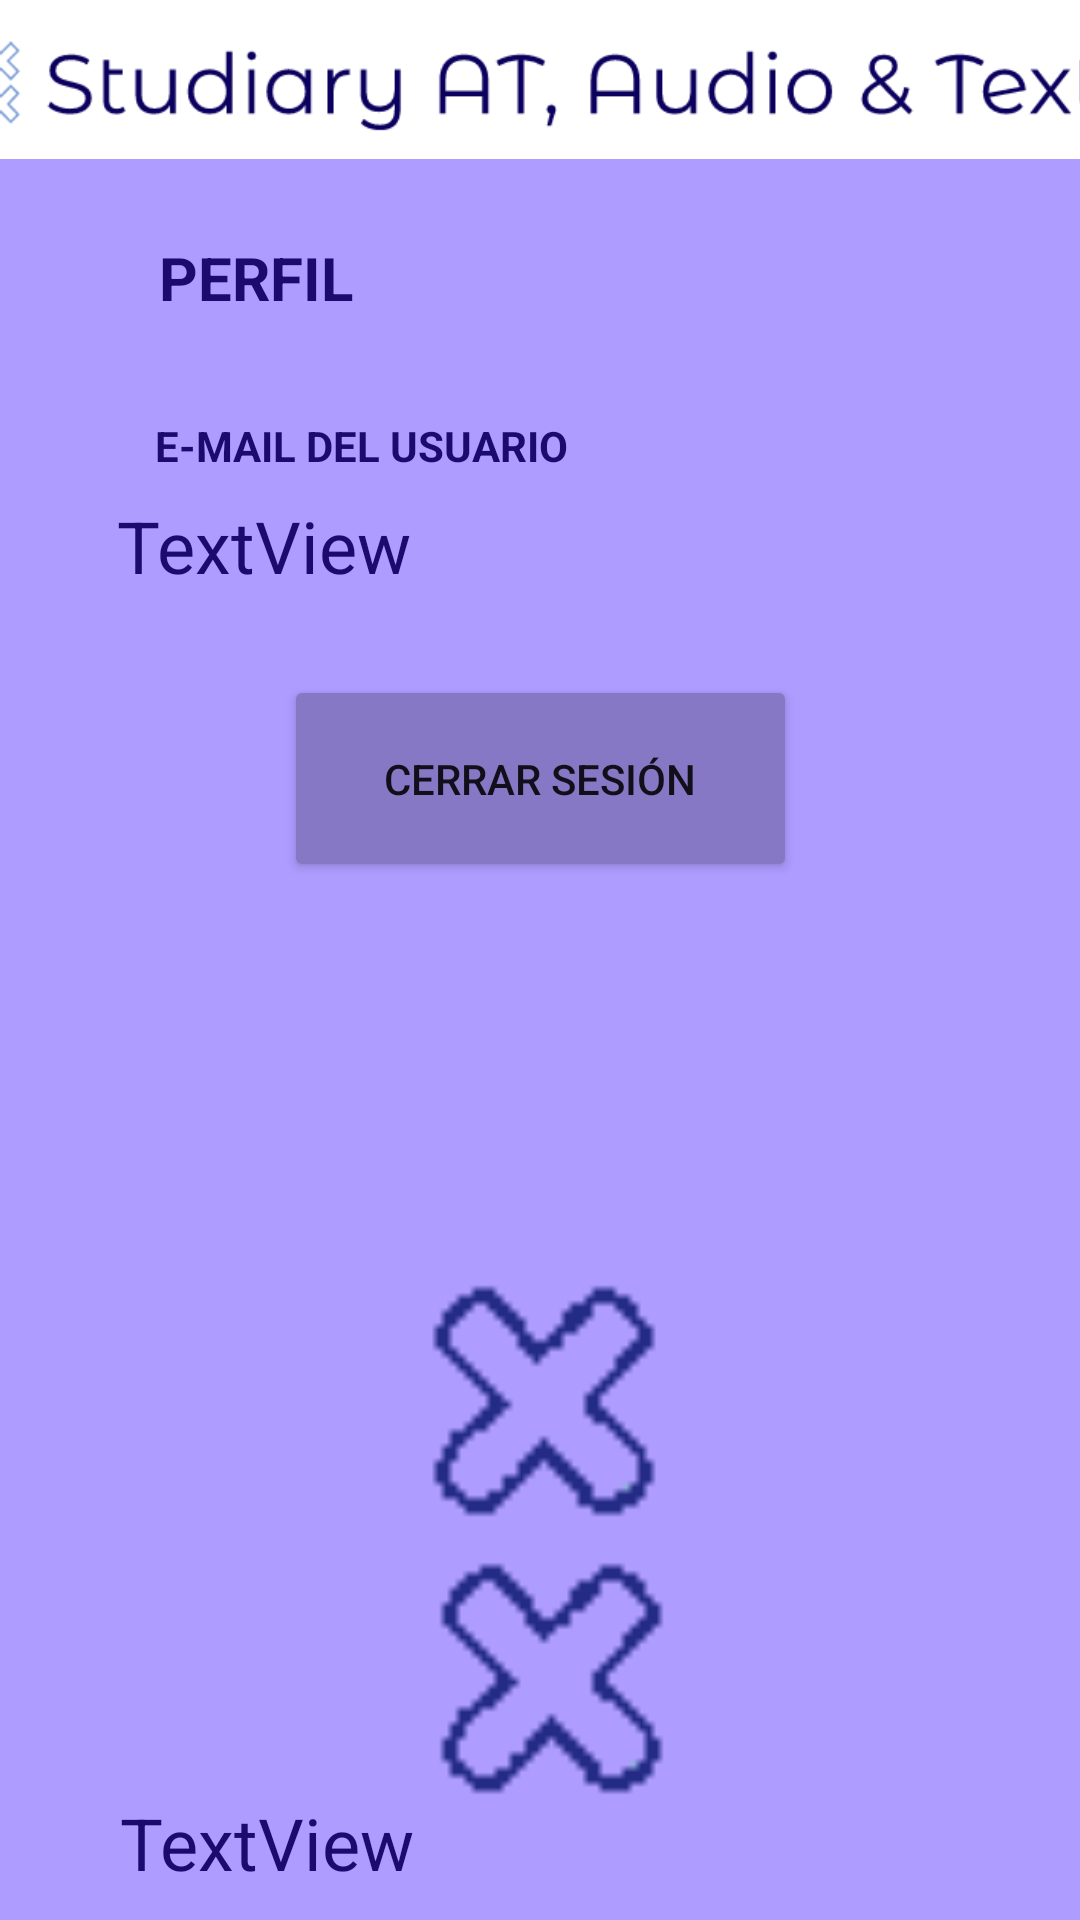

Produce the Android XML layout that renders to this screen, including the resource entries it uses.
<!-- AndroidManifest.xml: application theme Theme.StuDiary_AT -->
<!-- res/layout/fragment_perfil.xml -->
<?xml version="1.0" encoding="utf-8"?>
<androidx.constraintlayout.widget.ConstraintLayout xmlns:android="http://schemas.android.com/apk/res/android"
    xmlns:app="http://schemas.android.com/apk/res-auto"
    xmlns:tools="http://schemas.android.com/tools"
    android:layout_width="match_parent"
    android:layout_height="match_parent"
    android:background="#AE9CFF"
    tools:context=".ui.perfil.PerfilFragment">

    <TextView
        android:id="@+id/numberPerfil"
        android:layout_width="274dp"
        android:layout_height="42dp"
        android:text="@string/textview"
        android:textColor="#1C0A6E"
        android:textSize="24sp"
        app:layout_constraintEnd_toEndOf="parent"
        app:layout_constraintHorizontal_bias="0.467"
        app:layout_constraintStart_toStartOf="parent"
        app:layout_constraintTop_toTopOf="parent" />

    <TextView
        android:id="@+id/textView2"
        android:layout_width="wrap_content"
        android:layout_height="wrap_content"
        android:text="@string/perfil_1"
        android:textColor="#1C0A6E"
        android:textSize="20sp"
        android:textStyle="bold"
        app:layout_constraintBottom_toBottomOf="parent"
        app:layout_constraintEnd_toEndOf="parent"
        app:layout_constraintHorizontal_bias="0.179"
        app:layout_constraintStart_toStartOf="parent"
        app:layout_constraintTop_toTopOf="parent"
        app:layout_constraintVertical_bias="0.129" />

    <ImageView
        android:id="@+id/imageView2"
        android:layout_width="161dp"
        android:layout_height="245dp"
        android:contentDescription="@string/backgroundlogo"
        app:layout_constraintBottom_toBottomOf="parent"
        app:layout_constraintEnd_toEndOf="parent"
        app:layout_constraintHorizontal_bias="0.52"
        app:layout_constraintStart_toStartOf="parent"
        app:layout_constraintTop_toTopOf="parent"
        app:layout_constraintVertical_bias="0.967"
        app:srcCompat="@drawable/logo_background" />

    <ImageView
        android:id="@+id/imageView"
        android:layout_width="483dp"
        android:layout_height="53dp"
        android:contentDescription="@string/backgroundlogo"
        app:layout_constraintBottom_toBottomOf="parent"
        app:layout_constraintEnd_toEndOf="parent"
        app:layout_constraintStart_toStartOf="parent"
        app:layout_constraintTop_toTopOf="parent"
        app:layout_constraintVertical_bias="0"
        app:srcCompat="@drawable/logo" />

    <Button
        android:id="@+id/sign_out_button"
        android:layout_width="171dp"
        android:layout_height="69dp"
        android:text="@string/cerrar_sesi_n"
        app:backgroundTint="#8678C5"
        app:layout_constraintBottom_toBottomOf="parent"
        app:layout_constraintEnd_toEndOf="parent"
        app:layout_constraintStart_toStartOf="parent"
        app:layout_constraintTop_toTopOf="parent"
        app:layout_constraintVertical_bias="0.394" />

    <TextView
        android:id="@+id/mailperfil"
        android:layout_width="274dp"
        android:layout_height="42dp"
        android:text="@string/textview"
        android:textColor="#1C0A6E"
        android:textSize="24sp"
        app:layout_constraintBottom_toBottomOf="parent"
        app:layout_constraintEnd_toEndOf="parent"
        app:layout_constraintHorizontal_bias="0.452"
        app:layout_constraintStart_toStartOf="parent"
        app:layout_constraintTop_toTopOf="parent"
        app:layout_constraintVertical_bias="0.277" />

    <TextView
        android:id="@+id/nomPerfil"
        android:layout_width="274dp"
        android:layout_height="42dp"
        android:text="@string/textview"
        android:textColor="#1C0A6E"
        android:textSize="24sp"
        app:layout_constraintBottom_toBottomOf="parent"
        app:layout_constraintEnd_toEndOf="parent"
        app:layout_constraintHorizontal_bias="0.467"
        app:layout_constraintStart_toStartOf="parent" />

    <TextView
        android:id="@+id/textView5"
        android:layout_width="wrap_content"
        android:layout_height="wrap_content"
        android:text="@string/e_mail_del_usuario"
        android:textColor="#1C0A6E"
        android:textStyle="bold"
        app:layout_constraintBottom_toBottomOf="parent"
        app:layout_constraintEnd_toEndOf="parent"
        app:layout_constraintHorizontal_bias="0.233"
        app:layout_constraintStart_toStartOf="parent"
        app:layout_constraintTop_toTopOf="parent"
        app:layout_constraintVertical_bias="0.224" />

</androidx.constraintlayout.widget.ConstraintLayout>
<!-- resources referenced by this layout -->
<resources>
  <!-- drawable logo: png bitmap (drawable, 9384 bytes) -->
  <!-- drawable logo_background: png bitmap (drawable, 856 bytes) -->
  <string name="backgroundlogo">backgroundlogo</string>
  <string name="cerrar_sesi_n">CERRAR SESIÓN</string>
  <string name="e_mail_del_usuario">E-MAIL DEL USUARIO</string>
  <string name="perfil_1">PERFIL</string>
  <string name="textview">TextView</string>
  <style name="Theme.StuDiary_AT" parent="Theme.MaterialComponents.DayNight.DarkActionBar">
          
          <item name="colorPrimary">@color/purple_500</item>
          <item name="colorPrimaryVariant">@color/purple_700</item>
          <item name="colorOnPrimary">@color/white</item>
          
          <item name="colorSecondary">@color/teal_200</item>
          <item name="colorSecondaryVariant">@color/teal_700</item>
          <item name="colorOnSecondary">@color/black</item>
          
          <item name="android:statusBarColor" tools:targetApi="l">?attr/colorPrimaryVariant</item>
          
      </style>
  <color name="purple_500">#FF6200EE</color>
  <color name="purple_700">#FF3700B3</color>
  <color name="white">#FFFFFFFF</color>
  <color name="teal_200">#FF03DAC5</color>
  <color name="teal_700">#FF018786</color>
  <color name="black">#FF000000</color>
</resources>
